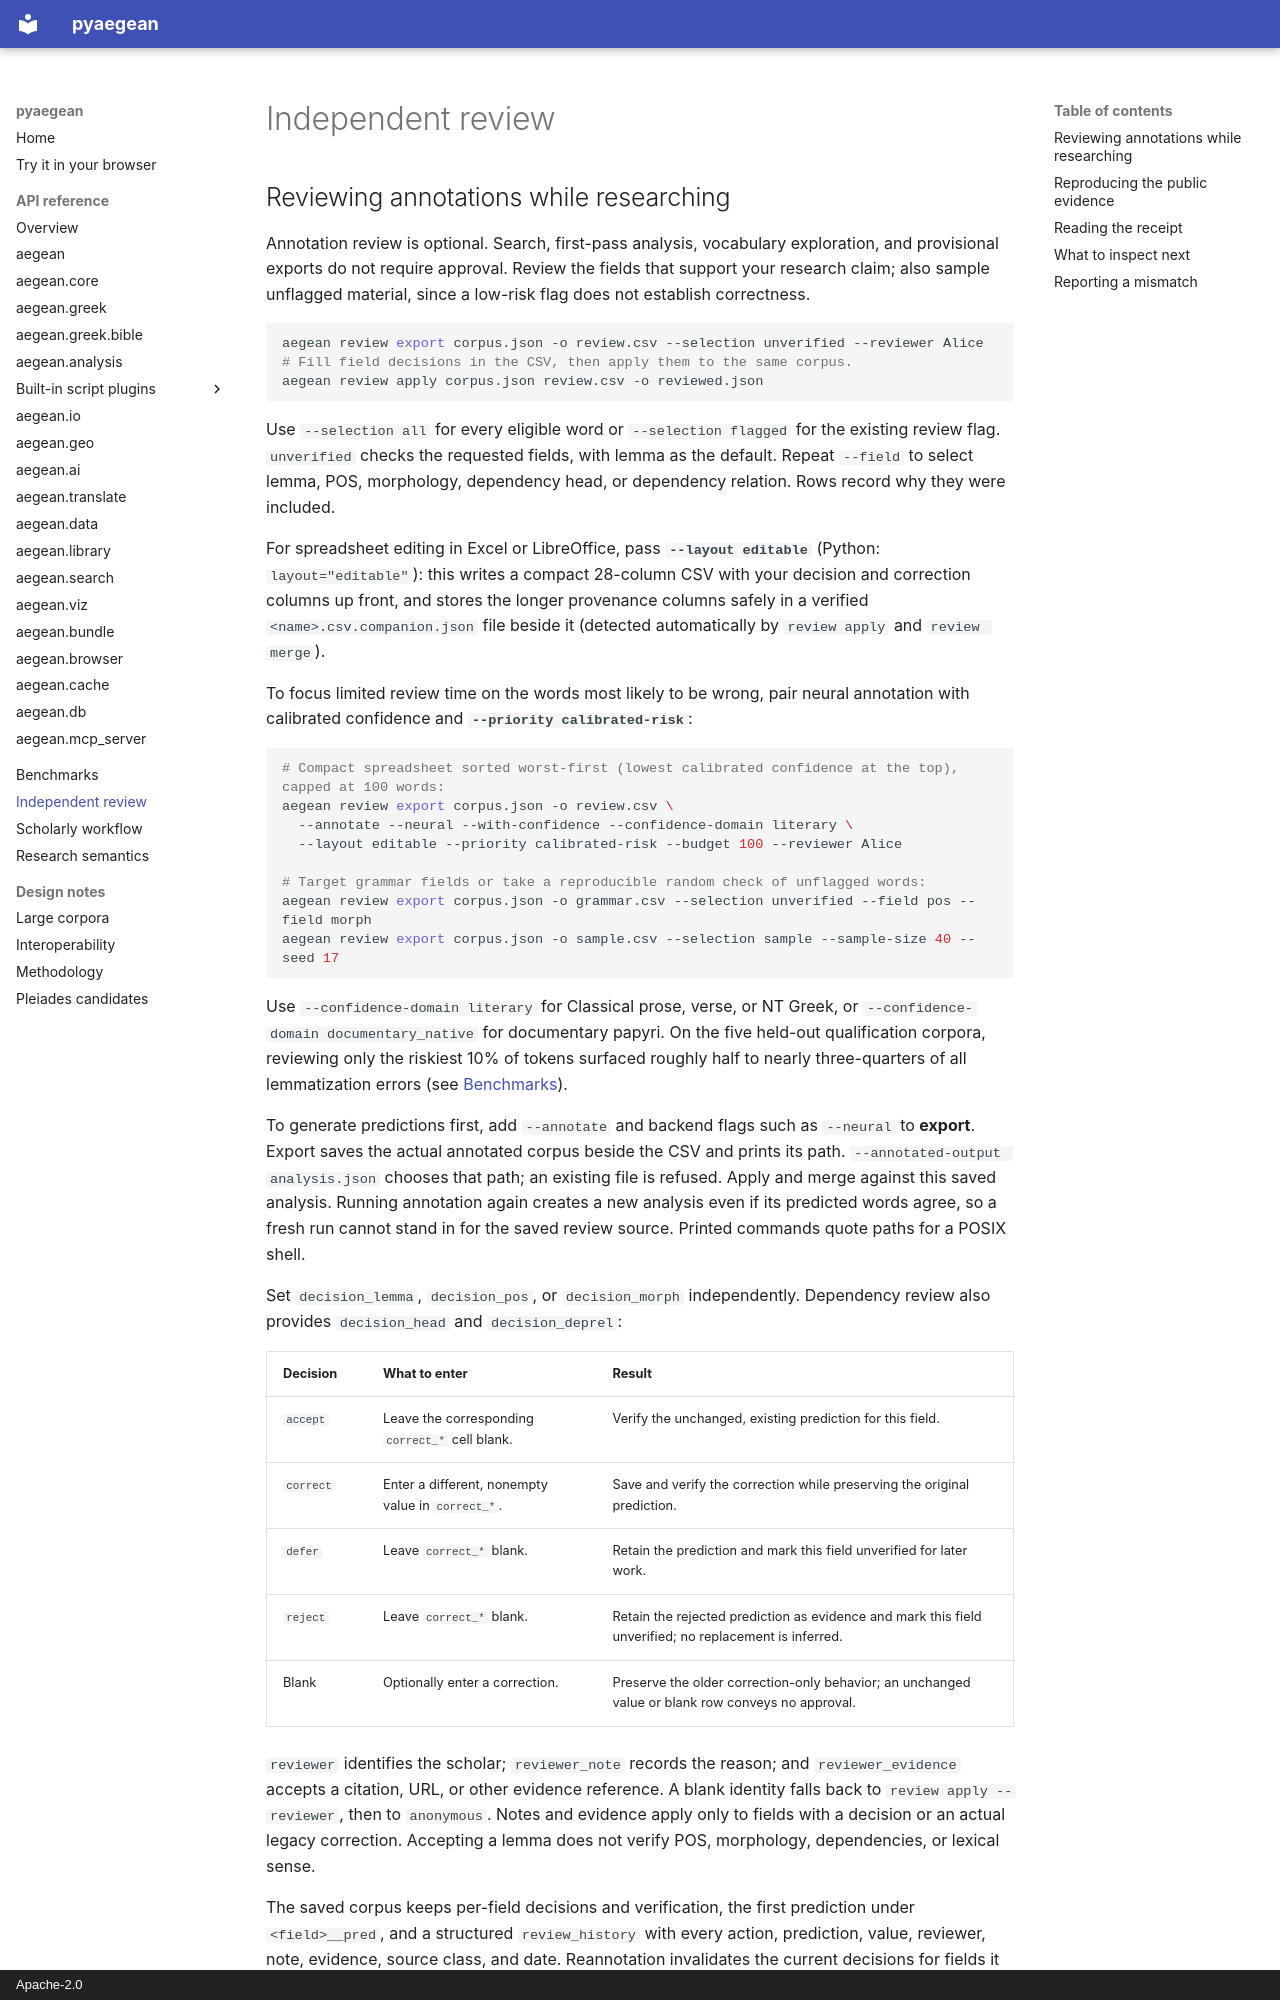

repository: ryanpavlicek/pyaegean · page: review/index.html · generator: mkdocs · copyright: Apache-2.0

# Independent review

## Reviewing annotations while researching

Annotation review is optional. Search, first-pass analysis, vocabulary exploration,
and provisional exports do not require approval. Review the fields that support
your research claim; also sample unflagged material, since a low-risk flag does
not establish correctness.

```bash
aegean review export corpus.json -o review.csv --selection unverified --reviewer Alice
# Fill field decisions in the CSV, then apply them to the same corpus.
aegean review apply corpus.json review.csv -o reviewed.json
```

Use `--selection all` for every eligible word or `--selection flagged` for the
existing review flag. `unverified` checks the requested fields, with lemma as the
default. Repeat `--field` to select lemma, POS, morphology, dependency head, or
dependency relation. Rows record why they were included.

For spreadsheet editing in Excel or LibreOffice, pass **`--layout editable`** (Python:
`layout="editable"`): this writes a compact 28-column CSV with your decision and
correction columns up front, and stores the longer provenance columns safely in a
verified `<name>.csv.companion.json` file beside it (detected automatically by
`review apply` and `review merge`).

To focus limited review time on the words most likely to be wrong, pair neural
annotation with calibrated confidence and **`--priority calibrated-risk`**:

```bash
# Compact spreadsheet sorted worst-first (lowest calibrated confidence at the top), capped at 100 words:
aegean review export corpus.json -o review.csv \
  --annotate --neural --with-confidence --confidence-domain literary \
  --layout editable --priority calibrated-risk --budget 100 --reviewer Alice

# Target grammar fields or take a reproducible random check of unflagged words:
aegean review export corpus.json -o grammar.csv --selection unverified --field pos --field morph
aegean review export corpus.json -o sample.csv --selection sample --sample-size 40 --seed 17
```

Use `--confidence-domain literary` for Classical prose, verse, or NT Greek, or
`--confidence-domain documentary_native` for documentary papyri. On the five held-out
qualification corpora, reviewing only the riskiest 10% of tokens surfaced roughly half to
nearly three-quarters of all lemmatization errors (see [Benchmarks](benchmarks.md)).

To generate predictions first, add `--annotate` and backend flags such as
`--neural` to **export**. Export saves the actual annotated corpus beside the CSV
and prints its path. `--annotated-output analysis.json` chooses that path; an
existing file is refused. Apply and merge against this saved analysis. Running
annotation again creates a new analysis even if its predicted words agree, so a
fresh run cannot stand in for the saved review source. Printed commands quote
paths for a POSIX shell.

Set `decision_lemma`, `decision_pos`, or `decision_morph` independently. Dependency
review also provides `decision_head` and `decision_deprel`:

| Decision | What to enter | Result |
| --- | --- | --- |
| `accept` | Leave the corresponding `correct_*` cell blank. | Verify the unchanged, existing prediction for this field. |
| `correct` | Enter a different, nonempty value in `correct_*`. | Save and verify the correction while preserving the original prediction. |
| `defer` | Leave `correct_*` blank. | Retain the prediction and mark this field unverified for later work. |
| `reject` | Leave `correct_*` blank. | Retain the rejected prediction as evidence and mark this field unverified; no replacement is inferred. |
| Blank | Optionally enter a correction. | Preserve the older correction-only behavior; an unchanged value or blank row conveys no approval. |

`reviewer` identifies the scholar; `reviewer_note` records the reason; and
`reviewer_evidence` accepts a citation, URL, or other evidence reference. A blank
identity falls back to `review apply --reviewer`, then to `anonymous`. Notes and
evidence apply only to fields with a decision or an actual legacy correction.
Accepting a lemma does not verify POS, morphology, dependencies, or lexical sense.

The saved corpus keeps per-field decisions and verification, the first prediction
under `<field>__pred`, and a structured `review_history` with every action,
prediction, value, reviewer, note, evidence, source class, and date. Reannotation
invalidates the current decisions for fields it replaces while retaining history;
export a new table to reconsider them. Applying explicit decisions from a table
whose prediction or source alignment changed raises an error.
